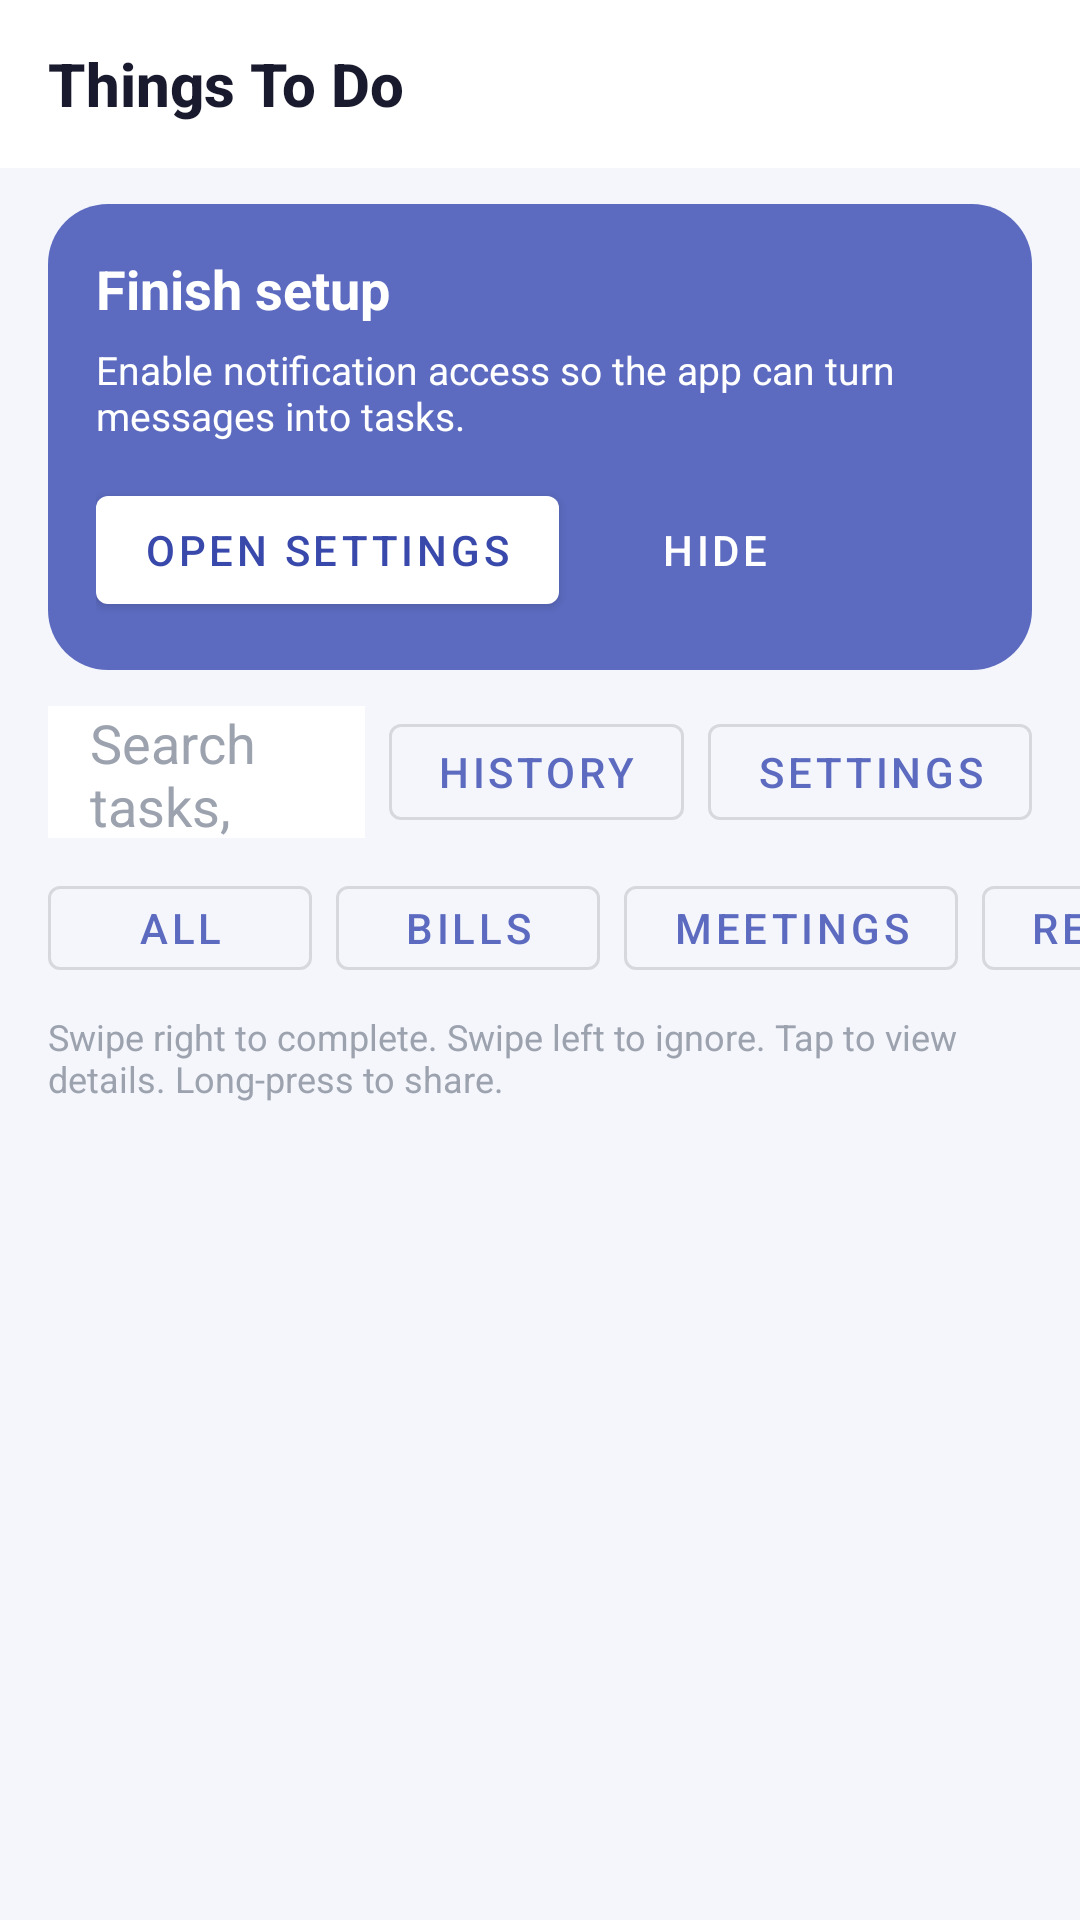

This screen was rendered from an Android layout file. Write that file and the resources it references.
<!-- AndroidManifest.xml: application theme Theme.AILifeAssistant -->
<!-- res/layout/activity_main.xml -->
<?xml version="1.0" encoding="utf-8"?>
<androidx.coordinatorlayout.widget.CoordinatorLayout
    xmlns:android="http://schemas.android.com/apk/res/android"
    xmlns:app="http://schemas.android.com/apk/res-auto"
    android:layout_width="match_parent"
    android:layout_height="match_parent"
    android:background="@color/background">

    <com.google.android.material.appbar.AppBarLayout
        android:layout_width="match_parent"
        android:layout_height="wrap_content"
        android:elevation="0dp"
        app:liftOnScroll="true">

        <com.google.android.material.appbar.MaterialToolbar
            android:id="@+id/toolbar"
            android:layout_width="match_parent"
            android:layout_height="?attr/actionBarSize"
            android:background="@color/toolbar_bg"
            app:title="Things To Do"
            app:titleTextColor="@color/text_primary"
            app:subtitleTextColor="@color/text_secondary"
            app:titleTextAppearance="@style/ToolbarTitleStyle" />
    </com.google.android.material.appbar.AppBarLayout>

    <LinearLayout
        android:layout_width="match_parent"
        android:layout_height="match_parent"
        android:orientation="vertical"
        app:layout_behavior="@string/appbar_scrolling_view_behavior">

        <LinearLayout
            android:id="@+id/onboardingCard"
            android:layout_width="match_parent"
            android:layout_height="wrap_content"
            android:layout_marginStart="16dp"
            android:layout_marginTop="12dp"
            android:layout_marginEnd="16dp"
            android:background="@drawable/badge_bg"
            android:orientation="vertical"
            android:padding="16dp">

            <TextView
                android:id="@+id/tvOnboardingTitle"
                android:layout_width="wrap_content"
                android:layout_height="wrap_content"
                android:text="Finish setup"
                android:textColor="#FFFFFF"
                android:textSize="18sp"
                android:textStyle="bold" />

            <TextView
                android:id="@+id/tvOnboardingMessage"
                android:layout_width="match_parent"
                android:layout_height="wrap_content"
                android:layout_marginTop="6dp"
                android:text="Enable notification access so the app can turn messages into tasks."
                android:textColor="#FFFFFF"
                android:textSize="13sp" />

            <LinearLayout
                android:layout_width="match_parent"
                android:layout_height="wrap_content"
                android:layout_marginTop="12dp"
                android:orientation="horizontal">

                <com.google.android.material.button.MaterialButton
                    android:id="@+id/btnGrantAccess"
                    style="@style/Widget.MaterialComponents.Button"
                    android:layout_width="wrap_content"
                    android:layout_height="wrap_content"
                    android:text="Open settings"
                    app:backgroundTint="@android:color/white"
                    android:textColor="@color/colorPrimaryDark" />

                <com.google.android.material.button.MaterialButton
                    android:id="@+id/btnDismissOnboarding"
                    style="@style/Widget.MaterialComponents.Button.TextButton"
                    android:layout_width="wrap_content"
                    android:layout_height="wrap_content"
                    android:layout_marginStart="8dp"
                    android:text="Hide"
                    android:textColor="@android:color/white" />
            </LinearLayout>
        </LinearLayout>

        <LinearLayout
            android:layout_width="match_parent"
            android:layout_height="wrap_content"
            android:layout_marginStart="16dp"
            android:layout_marginTop="12dp"
            android:layout_marginEnd="16dp"
            android:gravity="center_vertical"
            android:orientation="horizontal">

            <EditText
                android:id="@+id/etSearch"
                android:layout_width="0dp"
                android:layout_height="44dp"
                android:layout_weight="1"
                android:background="@android:color/white"
                android:hint="Search tasks, apps, amount, date"
                android:paddingStart="14dp"
                android:paddingEnd="14dp"
                android:textColor="@color/text_primary"
                android:textColorHint="@color/text_hint" />

            <com.google.android.material.button.MaterialButton
                android:id="@+id/btnHistory"
                style="@style/Widget.MaterialComponents.Button.OutlinedButton"
                android:layout_width="wrap_content"
                android:layout_height="44dp"
                android:layout_marginStart="8dp"
                android:text="History" />

            <com.google.android.material.button.MaterialButton
                android:id="@+id/btnSettings"
                style="@style/Widget.MaterialComponents.Button.OutlinedButton"
                android:layout_width="wrap_content"
                android:layout_height="44dp"
                android:layout_marginStart="8dp"
                android:text="Settings" />
        </LinearLayout>

        <HorizontalScrollView
            android:layout_width="match_parent"
            android:layout_height="wrap_content"
            android:layout_marginTop="10dp"
            android:scrollbars="none">

            <LinearLayout
                android:layout_width="wrap_content"
                android:layout_height="wrap_content"
                android:orientation="horizontal"
                android:paddingStart="16dp"
                android:paddingEnd="16dp">

                <com.google.android.material.button.MaterialButton
                    android:id="@+id/btnFilterAll"
                    style="@style/Widget.MaterialComponents.Button.OutlinedButton"
                    android:layout_width="wrap_content"
                    android:layout_height="40dp"
                    android:text="All" />

                <com.google.android.material.button.MaterialButton
                    android:id="@+id/btnFilterBills"
                    style="@style/Widget.MaterialComponents.Button.OutlinedButton"
                    android:layout_width="wrap_content"
                    android:layout_height="40dp"
                    android:layout_marginStart="8dp"
                    android:text="Bills" />

                <com.google.android.material.button.MaterialButton
                    android:id="@+id/btnFilterMeetings"
                    style="@style/Widget.MaterialComponents.Button.OutlinedButton"
                    android:layout_width="wrap_content"
                    android:layout_height="40dp"
                    android:layout_marginStart="8dp"
                    android:text="Meetings" />

                <com.google.android.material.button.MaterialButton
                    android:id="@+id/btnFilterReminders"
                    style="@style/Widget.MaterialComponents.Button.OutlinedButton"
                    android:layout_width="wrap_content"
                    android:layout_height="40dp"
                    android:layout_marginStart="8dp"
                    android:text="Reminders" />

                <com.google.android.material.button.MaterialButton
                    android:id="@+id/btnFilterPersonal"
                    style="@style/Widget.MaterialComponents.Button.OutlinedButton"
                    android:layout_width="wrap_content"
                    android:layout_height="40dp"
                    android:layout_marginStart="8dp"
                    android:text="Personal" />
            </LinearLayout>
        </HorizontalScrollView>

        <TextView
            android:id="@+id/tvStatusLine"
            android:layout_width="match_parent"
            android:layout_height="wrap_content"
            android:layout_marginStart="16dp"
            android:layout_marginTop="8dp"
            android:layout_marginEnd="16dp"
            android:text="Swipe right to complete. Swipe left to ignore. Tap to view details. Long-press to share."
            android:textColor="@color/text_hint"
            android:textSize="12sp" />

        <androidx.recyclerview.widget.RecyclerView
            android:id="@+id/recyclerView"
            android:layout_width="match_parent"
            android:layout_height="0dp"
            android:layout_weight="1"
            android:clipToPadding="false"
            android:paddingTop="8dp"
            android:paddingBottom="80dp" />

        <LinearLayout
            android:id="@+id/emptyView"
            android:layout_width="match_parent"
            android:layout_height="0dp"
            android:layout_weight="1"
            android:gravity="center"
            android:orientation="vertical"
            android:visibility="gone"
            android:padding="32dp">

            <TextView
                android:layout_width="wrap_content"
                android:layout_height="wrap_content"
                android:text="Ready"
                android:textSize="48sp"
                android:textStyle="bold" />

            <TextView
                android:layout_width="wrap_content"
                android:layout_height="wrap_content"
                android:layout_marginTop="16dp"
                android:text="All caught up"
                android:textColor="@color/text_primary"
                android:textSize="22sp"
                android:textStyle="bold" />

            <TextView
                android:id="@+id/tvEmptySubtitle"
                android:layout_width="wrap_content"
                android:layout_height="wrap_content"
                android:layout_marginTop="8dp"
                android:gravity="center"
                android:text="New tasks will appear here automatically when you receive notifications."
                android:textColor="@color/text_secondary"
                android:textSize="14sp" />
        </LinearLayout>
    </LinearLayout>

</androidx.coordinatorlayout.widget.CoordinatorLayout>
<!-- resources referenced by this layout -->
<resources>
  <color name="background">#F4F6FB</color>
  <color name="colorPrimaryDark">#3949AB</color>
  <color name="text_hint">#9CA3AF</color>
  <color name="text_primary">#1A1A2E</color>
  <color name="text_secondary">#6B7280</color>
  <color name="toolbar_bg">#FFFFFF</color>
  <!-- drawable badge_bg (drawable) -->
  <?xml version="1.0" encoding="utf-8"?>
  <shape xmlns:android="http://schemas.android.com/apk/res/android"
      android:shape="rectangle">
      <corners android:radius="20dp" />
      <solid android:color="#5C6BC0" />
  </shape>
  <style name="ToolbarTitleStyle" parent="TextAppearance.Widget.AppCompat.Toolbar.Title">
          <item name="android:textSize">20sp</item>
          <item name="android:textStyle">bold</item>
          <item name="android:fontFamily">sans-serif-medium</item>
      </style>
  <style name="Theme.AILifeAssistant" parent="Theme.MaterialComponents.Light.NoActionBar">
          <item name="colorPrimary">@color/colorPrimary</item>
          <item name="colorPrimaryVariant">@color/colorPrimaryDark</item>
          <item name="colorOnPrimary">#FFFFFF</item>
          <item name="colorSecondary">@color/colorAccent</item>
          <item name="colorOnSecondary">#FFFFFF</item>
          <item name="android:windowBackground">@color/background</item>
          <item name="android:statusBarColor">@color/colorPrimaryDark</item>
      </style>
  <color name="colorPrimary">#5C6BC0</color>
  <color name="colorAccent">#5C6BC0</color>
</resources>
